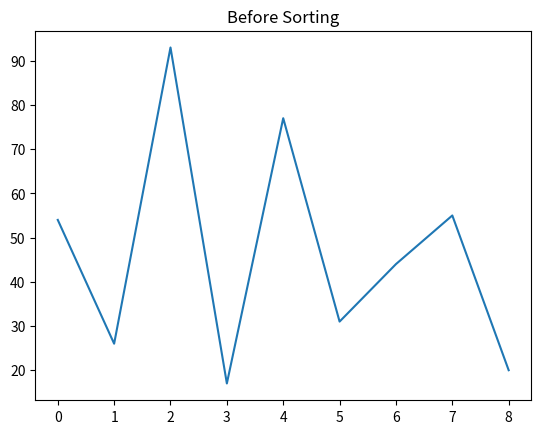
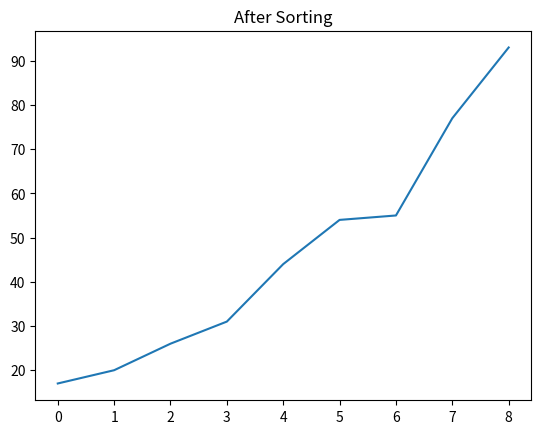

These charts were generated, in order, by the following Python code:
import matplotlib.pyplot as plt


def merge_sort(arr):
    """Sort a list in-place using the merge sort algorithm.

    The algorithm works by recursively dividing the list into two halves,
    sorting each half independently, and then merging the sorted halves
    back together. Time complexity: O(n log n). Space complexity: O(n).

    Args:
        arr: The list to sort in-place.
    """
    if len(arr) > 1:
        mid = len(arr) // 2
        left = arr[:mid]
        right = arr[mid:]

        merge_sort(left)
        merge_sort(right)

        left_idx = 0
        right_idx = 0
        i = 0

        while left_idx < len(left) and right_idx < len(right):
            if left[left_idx] <= right[right_idx]:
                arr[i] = left[left_idx]
                left_idx += 1
            else:
                arr[i] = right[right_idx]
                right_idx += 1
            i += 1

        while left_idx < len(left):
            arr[i] = left[left_idx]
            left_idx += 1
            i += 1

        while right_idx < len(right):
            arr[i] = right[right_idx]
            right_idx += 1
            i += 1


if __name__ == "__main__":
    data = [54, 26, 93, 17, 77, 31, 44, 55, 20]
    x = range(len(data))
    plt.plot(x, data)
    plt.title("Before Sorting")
    plt.show()
    merge_sort(data)
    x = range(len(data))
    plt.plot(x, data)
    plt.title("After Sorting")
    plt.show()
